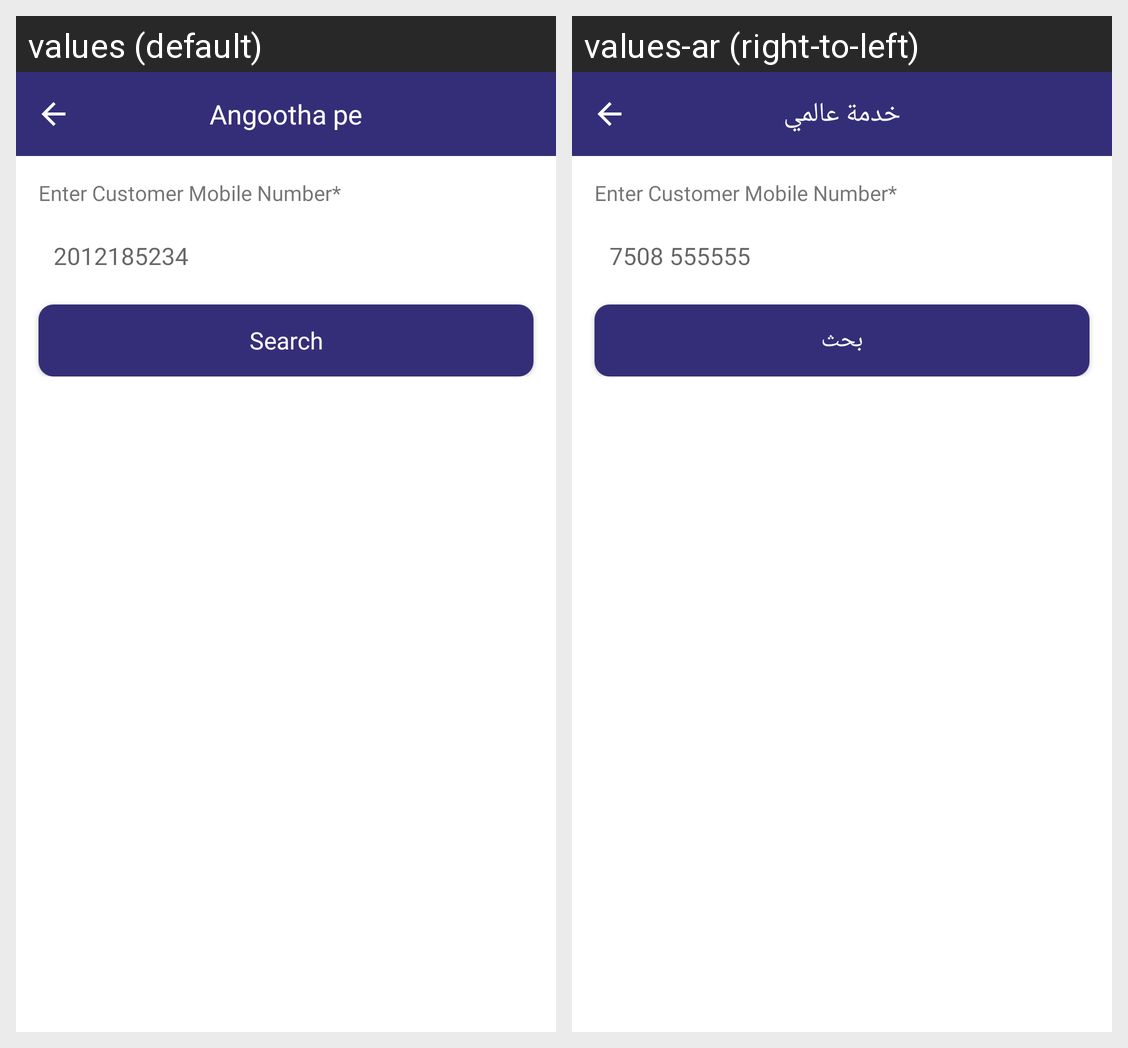

Locale-by-locale string values for the Android screen shown in this grid:
Android screen res/layout/activity_select_beneficialy.xml rendered under 2 locales, left to right: values (default), values-ar (right-to-left). Device: Nexus 5 (rendered at 1080×1920; each locale shown at half size, 540×960, under a caption strip naming it); theme AppTheme.
Strings drawn on this screen, with the default value and each locale's value (text and hints the layout hard-codes, and strings that could not be matched under every locale, appear in the picture but are not listed):

app_name
  values: Angootha pe
  values-ar: خدمة عالمي

phone_number_hint
  values: 2012185234
  values-ar: 7508 555555

search
  values: Search
  values-ar: بحث
